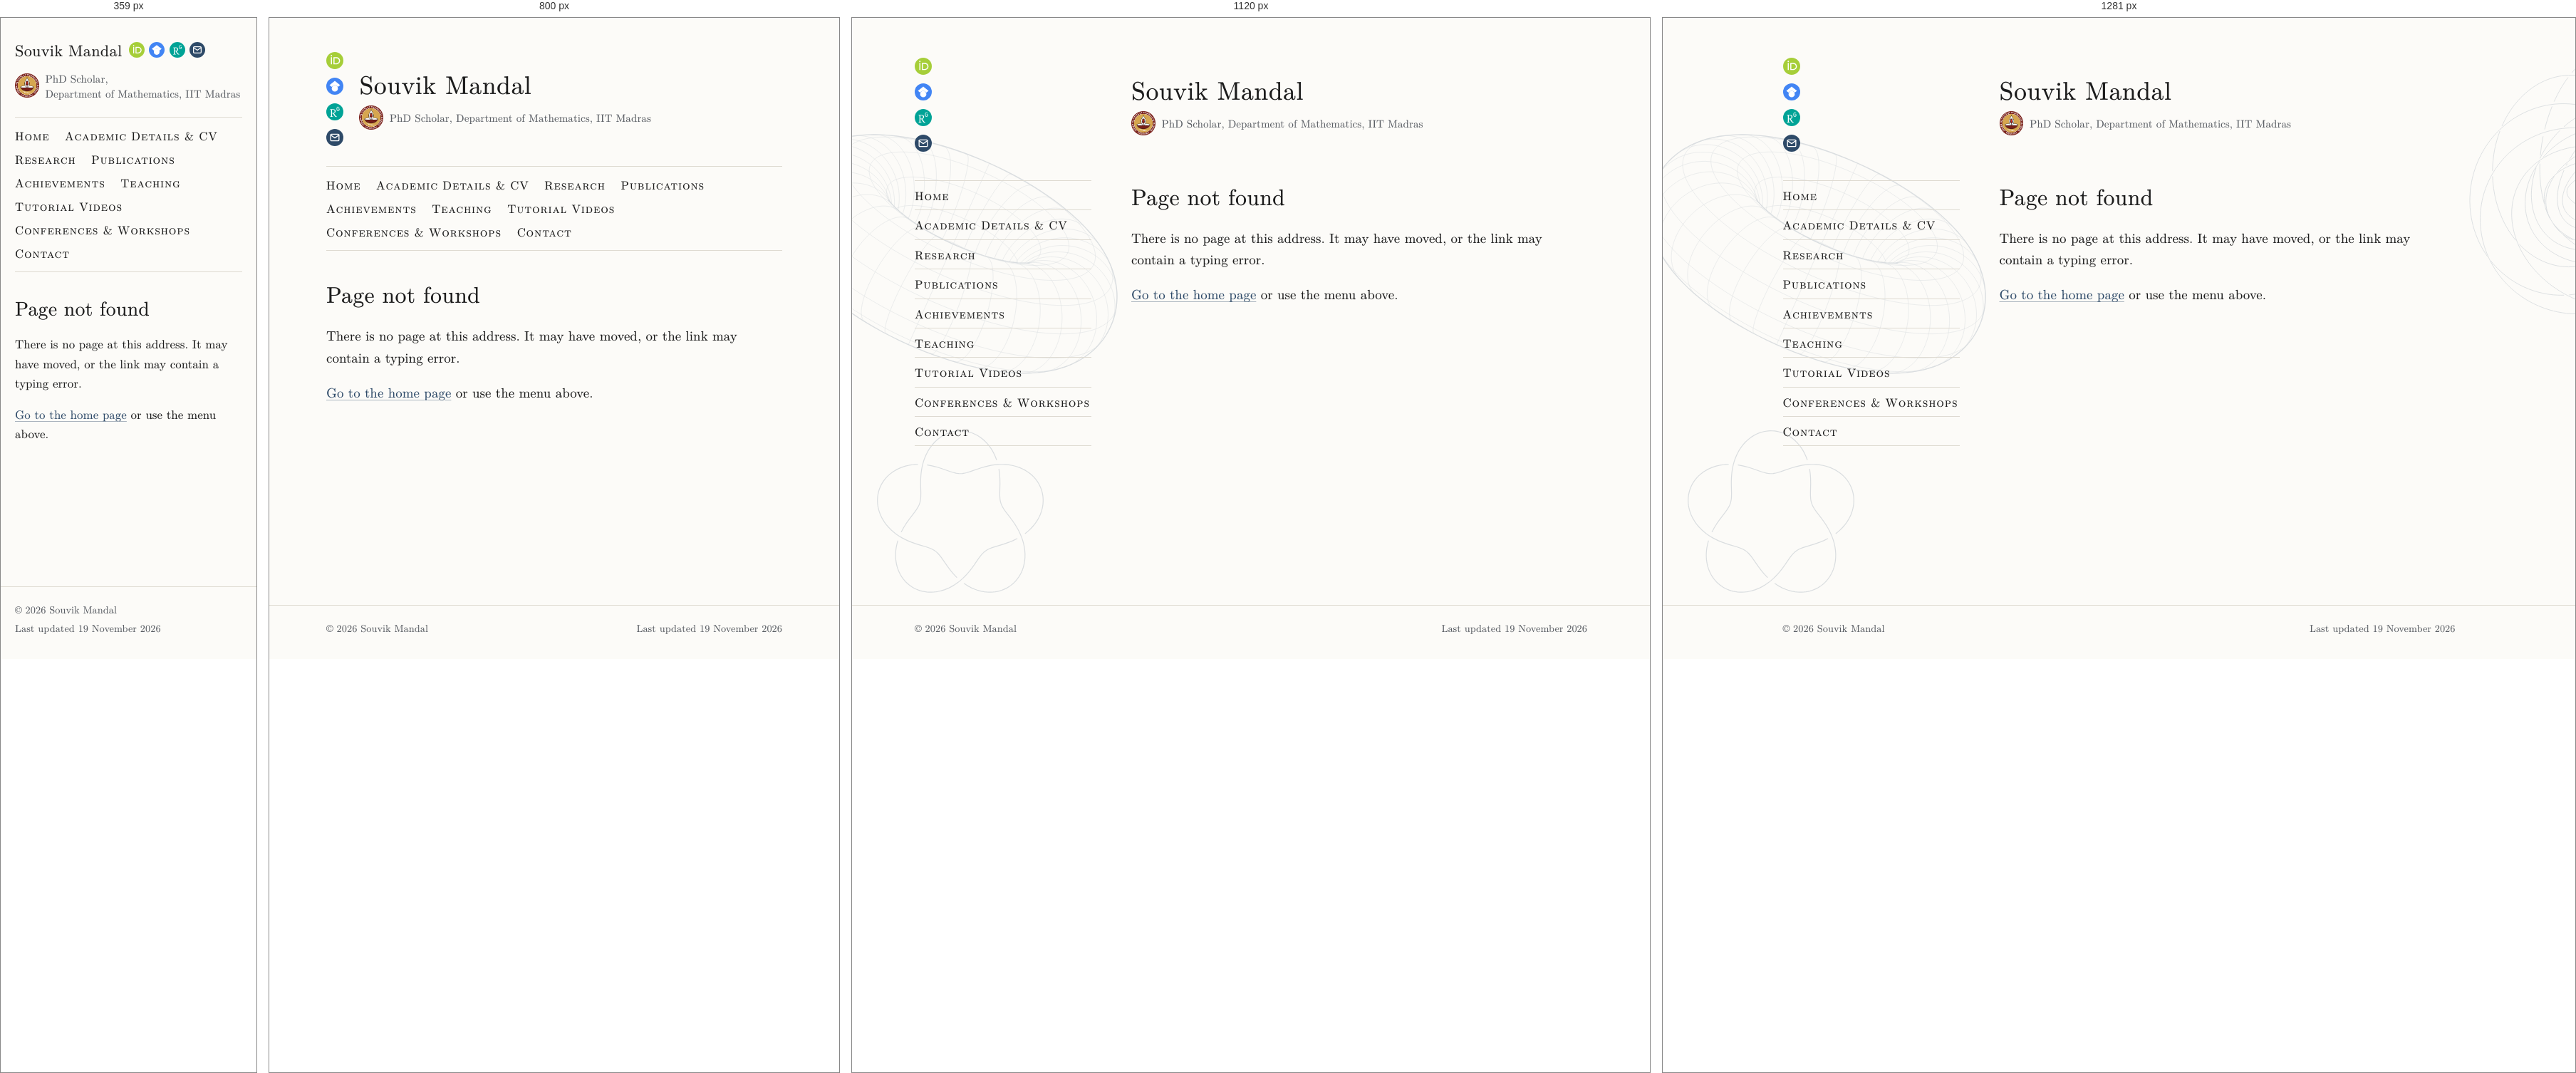
Rendered at 359 px, 800 px, 1120 px and 1281 px, left to right.

<!-- file: 404.html -->
<!DOCTYPE html>
<html lang="en">
<head>
<meta charset="utf-8">
<meta name="viewport" content="width=device-width, initial-scale=1">
<base href="/">
<title>Page not found – Souvik Mandal, IIT Madras</title>
<meta name="description" content="This page of the website of Souvik Mandal does not exist.">
<meta name="author" content="Souvik Mandal">
<meta name="robots" content="noindex">
<meta property="og:type" content="website">
<meta property="og:site_name" content="Souvik Mandal">
<meta property="og:title" content="Page not found – Souvik Mandal, IIT Madras">
<meta property="og:description" content="This page of the website of Souvik Mandal does not exist.">
<meta property="og:url" content="https://ssouvikmandal.github.io/404.html">
<meta property="og:image" content="https://ssouvikmandal.github.io/images/og-image.png">
<meta property="og:image:width" content="1200">
<meta property="og:image:height" content="630">
<meta property="og:image:alt" content="Souvik Mandal">
<meta name="twitter:card" content="summary_large_image">
<link rel="icon" href="favicon.ico?v=3" sizes="16x16 32x32 48x48">
<link rel="icon" href="images/favicon-192.png?v=3" type="image/png" sizes="192x192">
<link rel="apple-touch-icon" href="images/apple-touch-icon.png?v=3">
<link rel="preload" href="assets/fonts/newcm-web-book.woff2" as="font" type="font/woff2" crossorigin>
<link rel="stylesheet" href="assets/site.css">
<script src="assets/email.js" defer></script>
<script data-goatcounter="https://ssouvikmandal.goatcounter.com/count" async src="assets/goatcounter/count.v5.js"></script>
</head>
<body>
<a class="skip" href="#content">Skip to main content</a>
<div class="page">
  <header class="site-header">
    <div class="header-icons"><a class="icon" href="https://orcid.org/0009-0004-0429-3063" rel="me" title="ORCID record: 0009-0004-0429-3063" aria-label="ORCID record of Souvik Mandal" data-goatcounter-click="link: orcid.org/0009-0004-0429-3063" data-goatcounter-title="ORCID record of Souvik Mandal"><img src="images/orcid-id.svg" alt="" width="24" height="24"></a><a class="icon" href="https://scholar.google.com/citations?user=NDJZbpcAAAAJ" rel="me" title="Google Scholar profile" aria-label="Google Scholar profile of Souvik Mandal" data-goatcounter-click="link: scholar.google.com/citations?user=NDJZbpcAAAAJ" data-goatcounter-title="Google Scholar profile of Souvik Mandal"><img src="images/scholar.svg" alt="" width="24" height="24"></a><a class="icon" href="https://www.researchgate.net/profile/Souvik-Mandal-10" rel="me" title="ResearchGate profile" aria-label="ResearchGate profile of Souvik Mandal" data-goatcounter-click="link: researchgate.net/profile/Souvik-Mandal-10" data-goatcounter-title="ResearchGate profile of Souvik Mandal"><img src="images/researchgate.svg" alt="" width="24" height="24"></a><a class="icon" href="contact.html#email" data-mail="npd/mjbnhA{zy/ljwvptt" aria-label="Email Souvik Mandal" title="Email Souvik Mandal" data-goatcounter-click="email" data-goatcounter-title="Email"><img src="images/email.svg" alt="" width="24" height="24"></a></div>
    <div class="brand-text">
      <a class="name" href="index.html">Souvik Mandal</a>
      <p class="affiliation"><img class="inst-logo" src="images/logo-iit-madras.png" width="128" height="128" alt=""><span class="aff-text"><span>PhD Scholar,</span> <span>Department of Mathematics, IIT Madras</span></span></p>
    </div>
  </header>
  <nav class="site-nav" aria-label="Main menu">
    <ul>
      <li><a href="index.html">Home</a></li>
      <li><a href="cv.html">Academic Details &amp; CV</a></li>
      <li><a href="research.html">Research</a></li>
      <li><a href="publications.html">Publications</a></li>
      <li><a href="achievements.html">Achievements</a></li>
      <li><a href="teaching.html">Teaching</a></li>
      <li><a href="videos.html">Tutorial Videos</a></li>
      <li><a href="conferences.html">Conferences &amp; Workshops</a></li>
      <li><a href="contact.html">Contact</a></li>
    </ul>
  </nav>
  <main id="content">
<h1>Page not found</h1>
<p>There is no page at this address. It may have moved, or the link may contain a typing error.</p>
<p><a href="index.html">Go to the home page</a> or use the menu above.</p>
  </main>
</div>
<footer class="site-footer">
  <div class="footer-inner">
    <p class="copyright">© 2026 Souvik Mandal</p>
    <p class="updated">Last updated <time datetime="2026-11-19">19 November 2026</time></p>
  </div>
</footer>
</body>
</html>


/* @media block from site.css */
@media (min-width: 40em) {
  body { font-size: 1.1875rem; }
}

/* @media block from site.css */
@media (min-width: 40em) {
  .page, .footer-inner { max-width: calc(var(--measure) + 4rem); padding: 0 2rem; }
}

/* @media block from site.css */
@media (min-width: 60em) {
  :root { --side: 15.5rem; --gap: 3.5rem; }
  .page, .footer-inner {
    max-width: calc(var(--side) + var(--gap) + var(--measure) + 4rem);
  }
  .page {
    display: grid;
    grid-template-columns: var(--side) minmax(0, var(--measure));
    grid-template-areas: "header header" "nav main";
    column-gap: var(--gap);
  }
  .site-header { grid-area: header; }
  .site-nav { grid-area: nav; }
  main { grid-area: main; }
}

/* @media block from site.css */
@media (min-width: 60em) {
  body { position: relative; }
  body::before, body::after {
    content: "";
    position: absolute;
    z-index: -1;
    top: 0;
    bottom: 0;
    opacity: var(--drawing-opacity);
    background-repeat: no-repeat;
    pointer-events: none;
  }
  body::before {                       /* left margin and menu column */
    left: 0;
    width: calc(50% - 11.5rem);        /* the text column starts at 50% - 10.5rem */
    background-image: url("../images/bg-torus.svg"), url("../images/bg-knot.svg");
    background-size: 30rem auto, 15rem auto;
    background-position: right 0 top 10rem, left 2rem top 36rem;
  }
}

/* @media block from site.css */
@media (min-width: 80em) {
  body::after {                        /* right margin */
    left: calc(50% + 30.5rem);         /* the text column ends at 50% + 29.5rem */
    right: 0;
    background-image: url("../images/bg-hopf.svg");
    background-size: 26rem auto;
    background-position: left 0 top 2.5rem;
  }
}

/* @media block from site.css */
@media (min-width: 40em) {
  .site-header { gap: 1.4rem; padding: 3rem 0 1.75rem; }
}

/* @media block from site.css */
@media (min-width: 60em) {
  .site-header {
    display: grid;
    grid-template-columns: var(--side) minmax(0, 1fr);
    column-gap: var(--gap);
    padding: 3.5rem 0 2.5rem;
  }
}

/* @media block from site.css */
@media (min-width: 40em) {
  .name { font-size: 2.25rem; }
}

/* @media block from site.css */
@media (max-width: 39.99em) {
  /* Phones: the name with the icons beside it (below it if there is no room), then the
     logo and affiliation. */
  .site-header {
    flex-wrap: wrap;
    column-gap: .85rem;
    row-gap: .75rem;
  }
  .brand-text { display: contents; }
  .name { order: 1; }
  .header-icons { order: 2; flex-direction: row; gap: .55rem; }
  .header-icons img { width: 1.75rem; height: 1.75rem; }
  .affiliation { order: 3; flex-basis: 100%; margin-top: .25rem; }
}

/* @media block from site.css */
@media (max-width: 24.37em) {
  /* Phones under 390 pixels: smaller icons, so that all four fit beside the name. */
  .site-header { column-gap: .75rem; }
  .header-icons { gap: .45rem; }
  .header-icons img { width: 1.375rem; height: 1.375rem; }
}

/* @media block from site.css */
@media (max-width: 22.49em) {
  /* Small phones (under 360 pixels): the name a little smaller as well. */
  .name { font-size: 1.4rem; }
  .site-header { column-gap: .6rem; }
  .header-icons { gap: .4rem; }
}

/* @media block from site.css */
@media (min-width: 60em) {
  .site-nav ul {
    flex-direction: column;
    padding: 0;
    border: 0;
    position: sticky;
    top: 2rem;
  }
  .site-nav li { border-top: 1px solid var(--rule); }
  .site-nav li:last-child { border-bottom: 1px solid var(--rule); }
  .site-nav a { display: block; position: relative; padding: .5rem 0 .45rem; }
  .site-nav a[aria-current="page"] { text-decoration: none; }
  /* The mark beside the current page: the maps-to arrow ↦ (LaTeX \mapsto) of New Computer
     Modern Math (in the "NewCM Web Math" font), written as text, so that it takes the
     colour of the link text everywhere, also in the dark modes of browsers and extensions,
     which recolour text and backgrounds differently. It stands on the text's baseline like
     a character typed before the word, raised .036 em so that its stroke meets the middle
     of the small capitals; the negative margin puts it in the margin without moving the
     text (the glyph is .977 em wide, its ink .056 em in from either side). */
  .site-nav a[aria-current="page"]::before {
    content: "\21A6";
    content: "\21A6" / "";          /* not read aloud: aria-current already says it */
    display: inline-block;
    width: .977em;                   /* the glyph's own width, so that the margins cancel exactly */
    margin: 0 .444em 0 -1.421em;
    vertical-align: .036em;
    letter-spacing: 0;
    font-variant-caps: normal;
  }
}

/* @media block from site.css */
@media (min-width: 40em) {
  main { padding: 2.5rem 0 4.5rem; }
}

/* @media block from site.css */
@media (min-width: 60em) {
  main { padding-top: .1rem; }
}

/* @media block from site.css */
@media (min-width: 40em) {
  h1, .page-title { font-size: 2rem; margin-bottom: 1.5rem; }
}

/* @media block from site.css */
@media (min-width: 40em) {
  .photo { width: 10.5rem; margin: .35rem 0 1.25rem 2rem; }
}

/* @media block from site.css */
@media (max-width: 39.99em) {
  /* Phones: each label above its value, so that addresses are not broken. */
  dl.contact { grid-template-columns: 1fr; row-gap: 0; }
  dl.contact dd { margin-bottom: .75rem; }
}

/* @media block from site.css */
@media (max-width: 39.99em) {             /* phones: one part per line, without the dots */
  .vc-sub span { display: block; }
  .vc-sub .sep { display: none; }
}

/* @media block from site.css */
@media (max-width: 39.99em) {
  .dated > li { grid-template-columns: 1fr; gap: 0; }
}

/* @media block from site.css */
@media (max-width: 39.99em) {
  table.teaching, table.teaching thead, table.teaching tbody, table.teaching tfoot,
  table.teaching tr, table.teaching th, table.teaching td { display: block; width: auto; }
  table.teaching thead {                          /* hidden, but read by screen readers */
    position: absolute; width: 1px; height: 1px; overflow: hidden; clip: rect(0 0 0 0);
  }
  table.teaching th, table.teaching td { padding: 0; border: 0 !important; white-space: normal; }
  table.teaching tbody { padding: .9rem 0 .4rem; }
  table.teaching tbody + tbody {                   /* between years: darker than the lines */
    border-top: 1px solid #bfbab0 !important;      /* between positions */
    padding-top: 1.1rem;
  }
  table.teaching .year { font-size: 1.15em; margin-bottom: .2rem; }
  table.teaching .session { font-style: italic; color: var(--muted); margin: .45rem 0 .3rem; }
  table.teaching td { margin-bottom: .5rem; }
  table.teaching tfoot td { border-top: 1.5px solid var(--text) !important; padding-top: .6rem; }
}

/* @media block from site.css */
@media (min-width: 40em) {
  /* Tablets: the two parts at the two ends of one line. */
  .footer-inner { display: flex; justify-content: space-between; gap: 1rem; flex-wrap: wrap; }
  .footer-inner .updated { margin-top: 0; }
}

/* @media block from site.css */
@media (min-width: 60em) {
  /* Computers: the copyright under the menu column, the date at the right edge of the
     text column. */
  .footer-inner {
    display: grid;
    grid-template-columns: var(--side) minmax(0, var(--measure));
    column-gap: var(--gap);
  }
  .footer-inner .updated { justify-self: end; }
}